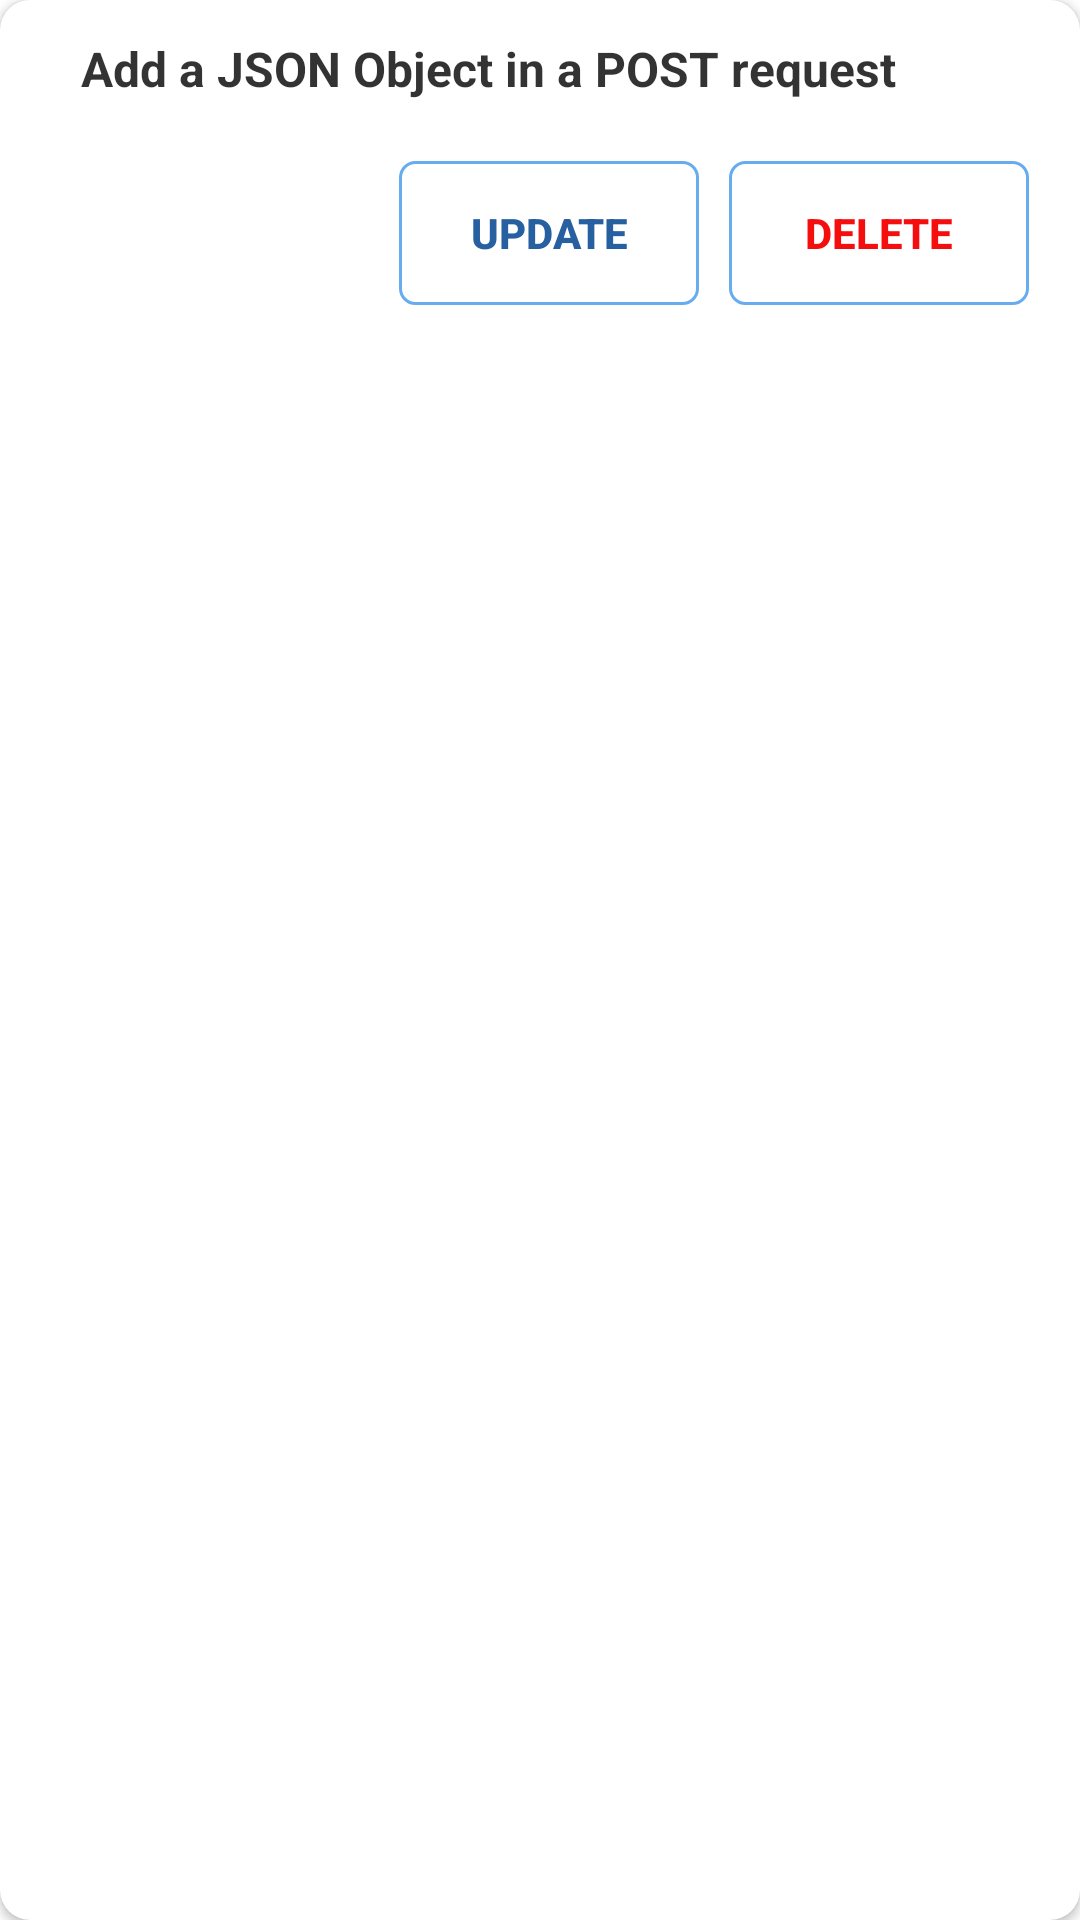

This screen was rendered from an Android layout file. Write that file and the resources it references.
<!-- AndroidManifest.xml: application theme Theme.UEE_Project -->
<!-- res/layout/requeatcard.xml -->
<?xml version="1.0" encoding="utf-8"?>
<androidx.cardview.widget.CardView xmlns:android="http://schemas.android.com/apk/res/android"
    android:layout_width="match_parent"
    android:layout_height="wrap_content"
    xmlns:app="http://schemas.android.com/apk/res-auto"
    android:layout_marginTop="30dp"
    android:layout_marginBottom="1dp"
    android:layout_marginStart="25dp"
    android:layout_marginEnd="25dp"
    app:cardElevation="2dp"
    app:cardCornerRadius="10dp"
   android:background="@android:color/transparent"
    app:strokeWidth="4dp">

    <androidx.appcompat.widget.LinearLayoutCompat
        android:layout_width="match_parent"
        android:layout_height="118dp"
        android:orientation="vertical"
        android:paddingStart="12dp"
        android:paddingTop="12dp"
        android:paddingEnd="12dp"
        android:elevation="1dp"
        android:paddingBottom="0dp">

        <TextView
            android:id="@+id/title"
            android:layout_width="wrap_content"
            android:layout_height="wrap_content"
            android:layout_marginStart="15dp"
            android:layout_marginEnd="15dp"
            android:text="Add a JSON Object in a POST request"
            android:textColor="#CC000000"
            android:textSize="16sp"
            android:textStyle="bold" />














        <LinearLayout
            android:layout_width="wrap_content"
            android:layout_height="wrap_content"
            android:orientation="horizontal"
            android:layout_gravity="end"
            android:layout_marginTop="15dp"
            android:padding="5dp">

            <androidx.appcompat.widget.AppCompatButton
                android:id="@+id/update_btn_manageQue"
                android:layout_width="100dp"
                android:layout_height="wrap_content"
                android:layout_gravity="bottom|end"
                android:layout_marginEnd="10dp"
                android:background="@drawable/cardbtn"
                android:text="UPDATE"
                android:textColor="#2760A1"
                android:textSize="14sp"
                android:textStyle="bold" />

            <androidx.appcompat.widget.AppCompatButton
                android:id="@+id/delete_btn_manageQue"
                android:layout_width="100dp"
                android:layout_height="wrap_content"
                android:layout_gravity="bottom|end"
                android:background="@drawable/cardbtn"
                android:text="DELETE"
                android:textAllCaps="false"
                android:textColor="#F50E0E"
                android:textSize="14sp"
                android:textStyle="bold" />
        </LinearLayout>
    </androidx.appcompat.widget.LinearLayoutCompat>

</androidx.cardview.widget.CardView>
<!-- resources referenced by this layout -->
<resources>
  <!-- drawable cardbtn (drawable) -->
  <shape xmlns:android="http://schemas.android.com/apk/res/android"
      android:shape="rectangle">
      <solid android:color="@android:color/transparent" />
      <stroke android:color="#67ACEE" android:dashGap="0dp" android:width="1dp" />
      <corners android:radius="5dp"/>
  </shape>
  <style name="Theme.UEE_Project" parent="Theme.MaterialComponents.DayNight.NoActionBar">
          
          <item name="colorPrimary">@color/black</item>
          <item name="colorPrimaryVariant">@color/purple_700</item>
          <item name="colorOnPrimary">@color/black</item>
          
          <item name="colorSecondary">@color/light_gray</item>
          <item name="colorSecondaryVariant">@color/teal_700</item>
          <item name="colorOnSecondary">@color/black</item>
          
          <item name="android:statusBarColor" tools:targetApi="l">?attr/colorPrimaryVariant</item>
          
          <item name="colorOnSurface">@color/light_gray</item>
          <item name="colorError">@color/red</item>
          <item name="android:textColorPrimary">@color/black</item>
          <item name="android:windowTranslucentStatus">true</item>
          <item name="android:windowTranslucentNavigation">true</item>
          <item name="android:windowDisablePreview">true</item>
      </style>
  <color name="black">#FF000000</color>
  <color name="purple_700">#FF3700B3</color>
  <color name="light_gray">#F8F8F8</color>
  <color name="teal_700">#FF018786</color>
  <color name="red">#ff0000</color>
</resources>
